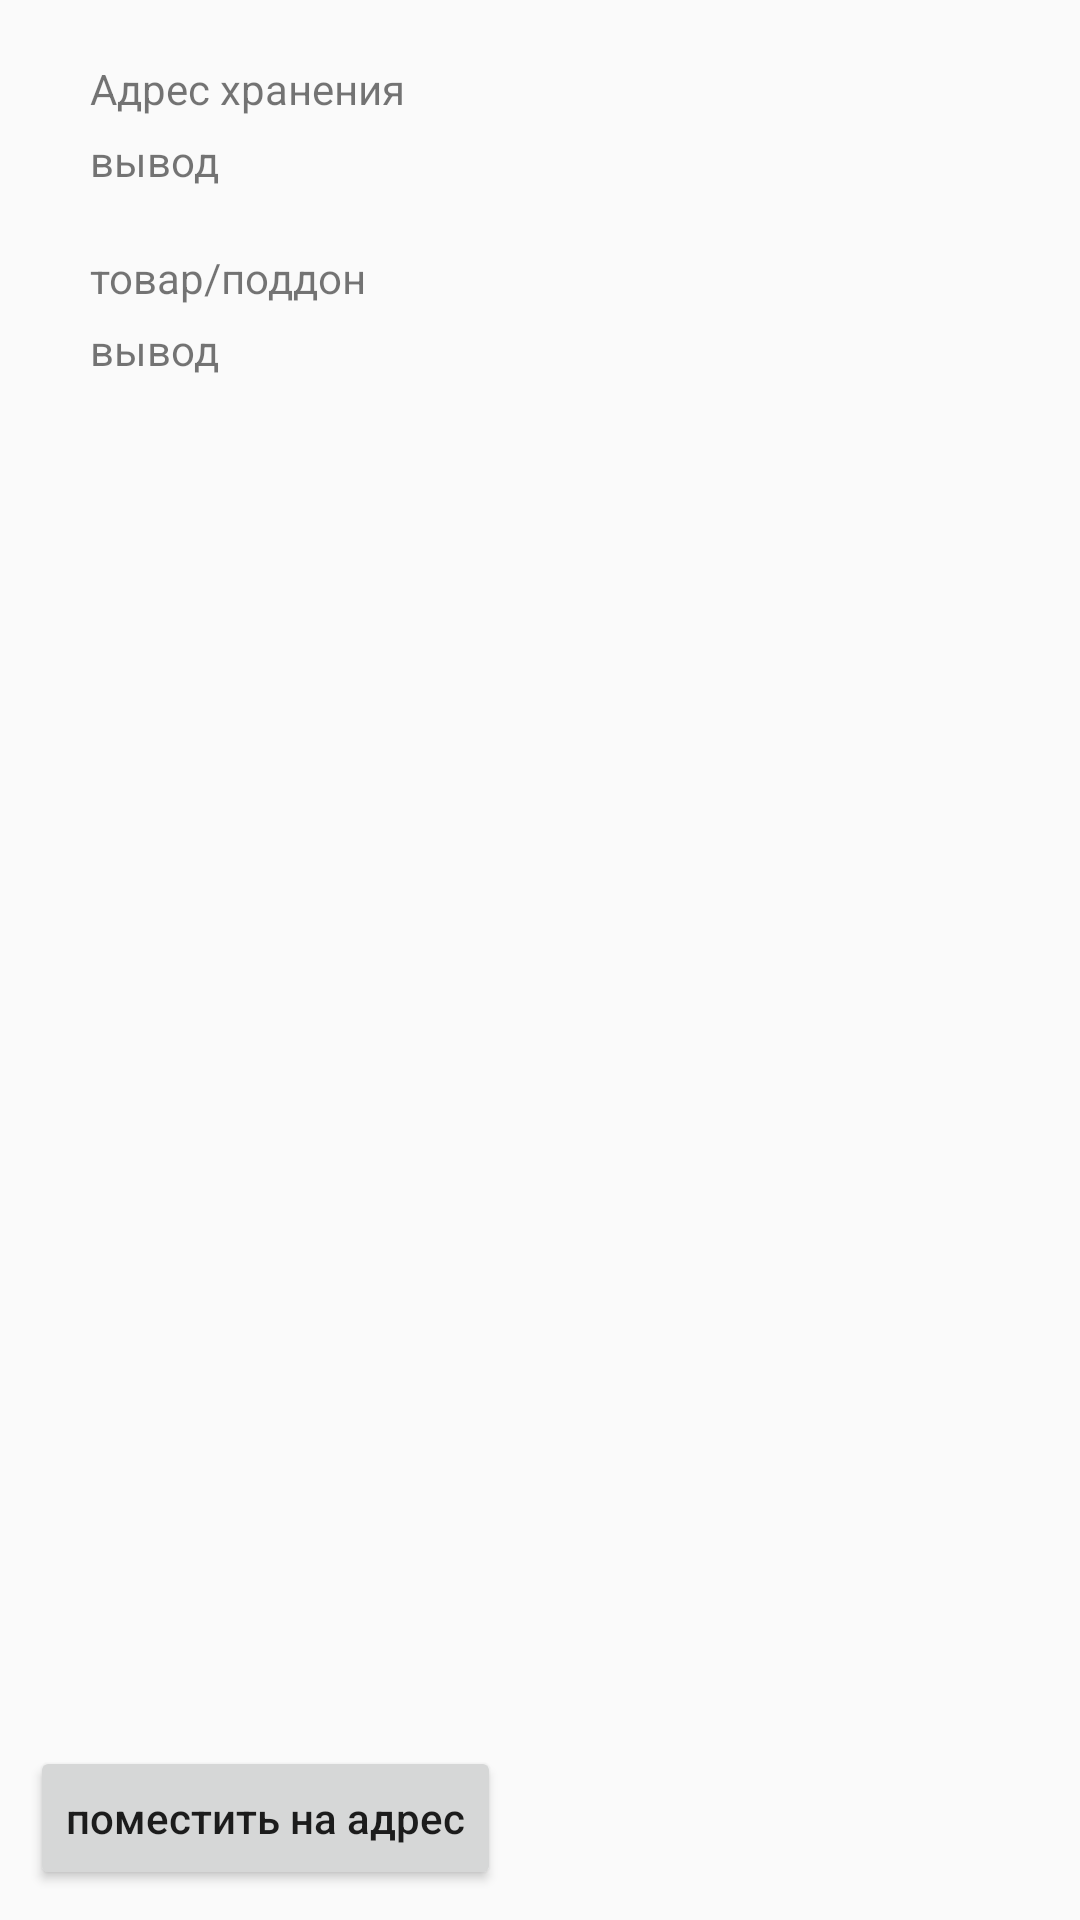

Write the Android layout XML for this screen, with the resource values it uses.
<!-- AndroidManifest.xml: application theme AppTheme -->
<!-- res/layout/activity_warehouse.xml -->
<?xml version="1.0" encoding="utf-8"?>
<androidx.constraintlayout.widget.ConstraintLayout xmlns:android="http://schemas.android.com/apk/res/android"
    xmlns:app="http://schemas.android.com/apk/res-auto"
    xmlns:tools="http://schemas.android.com/tools"
    android:layout_width="match_parent"
    android:layout_height="match_parent"
    android:paddingLeft="10dp"
    android:paddingRight="10dp"
    android:paddingBottom="10dp"
    tools:context=".presentation.activity.WarehouseActivity">

    <ProgressBar
        android:id="@+id/progress_bar"
        android:layout_width="22dp"
        android:layout_height="22dp"
        android:visibility="gone"
        app:layout_constraintEnd_toEndOf="parent"
        app:layout_constraintTop_toTopOf="parent" />

    <LinearLayout
        android:layout_width="match_parent"
        android:layout_height="wrap_content"
        android:orientation="vertical"
        android:padding="20dp"
        app:layout_constraintEnd_toEndOf="parent"
        app:layout_constraintStart_toStartOf="parent"
        app:layout_constraintTop_toTopOf="parent">

        <TextView
            android:layout_width="wrap_content"
            android:layout_height="wrap_content"
            android:text="Адрес хранения" />

        <TextView
            android:id="@+id/storage_address"
            android:layout_width="wrap_content"
            android:layout_height="wrap_content"
            android:layout_marginTop="5dp"
            android:text="вывод" />

        <TextView
            android:layout_width="wrap_content"
            android:layout_height="wrap_content"
            android:layout_marginTop="20dp"
            android:text="товар/поддон" />

        <TextView
            android:id="@+id/goods_pallet"
            android:layout_width="wrap_content"
            android:layout_height="wrap_content"
            android:layout_marginTop="5dp"
            android:text="вывод" />

    </LinearLayout>

    <Button
        android:layout_width="wrap_content"
        android:layout_height="wrap_content"
        android:onClick="putOnAddress"
        android:text="поместить на адрес"
        android:textAllCaps="false"
        app:layout_constraintBottom_toBottomOf="parent"
        app:layout_constraintStart_toStartOf="parent" />

    <Button
        android:layout_width="wrap_content"
        android:layout_height="wrap_content"
        android:onClick="showToDisplay"
        android:text="scanner"
        android:textAllCaps="false"
        android:visibility="gone"
        app:layout_constraintBottom_toBottomOf="parent"
        app:layout_constraintEnd_toEndOf="parent" />

</androidx.constraintlayout.widget.ConstraintLayout>
<!-- resources referenced by this layout -->
<resources>
  <style name="AppTheme" parent="Theme.AppCompat.Light.NoActionBar">
          
          <item name="colorPrimary">@color/colorPrimary</item>
          <item name="colorPrimaryDark">@color/colorPrimaryDark</item>
          <item name="colorAccent">@color/colorAccent</item>
      </style>
  <!-- not gathered from this repository: default colours our renderer supplied (Android Studio template values) -->
  <color name="colorPrimary">#FF6200EE</color>
  <color name="colorPrimaryDark">#FF3700B3</color>
  <color name="colorAccent">#FF03DAC5</color>
</resources>
